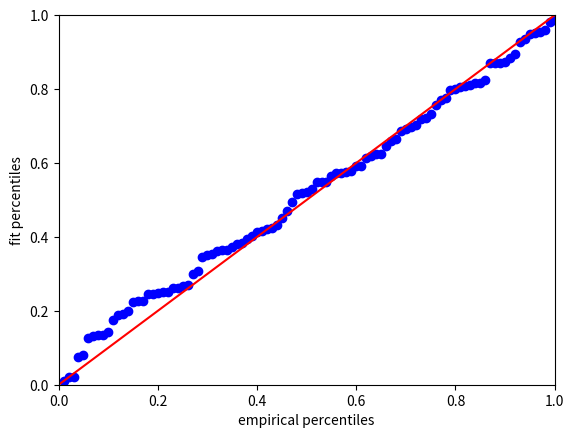

Reproduce this figure in Python.
#!/usr/bin/env

from numpy.random import seed
from numpy.random import randn

import numpy as np
import scipy.stats as stats
import matplotlib.pyplot as plt


def plot(data, cdf=stats.norm.cdf):
    plt.figure()
    plt.plot(np.cumsum(1./len(data) * np.ones(data.shape)),
             cdf(np.sort(data)), 'bx', marker='o')
    plt.plot((0, 1), (0, 1), 'r-')

    plt.ylim(0, 1)
    plt.xlim(0, 1)
    plt.xlabel('empirical percentiles')
    plt.ylabel('fit percentiles')
    plt.show()


seed(1)

data = randn(100)

plot(data)
